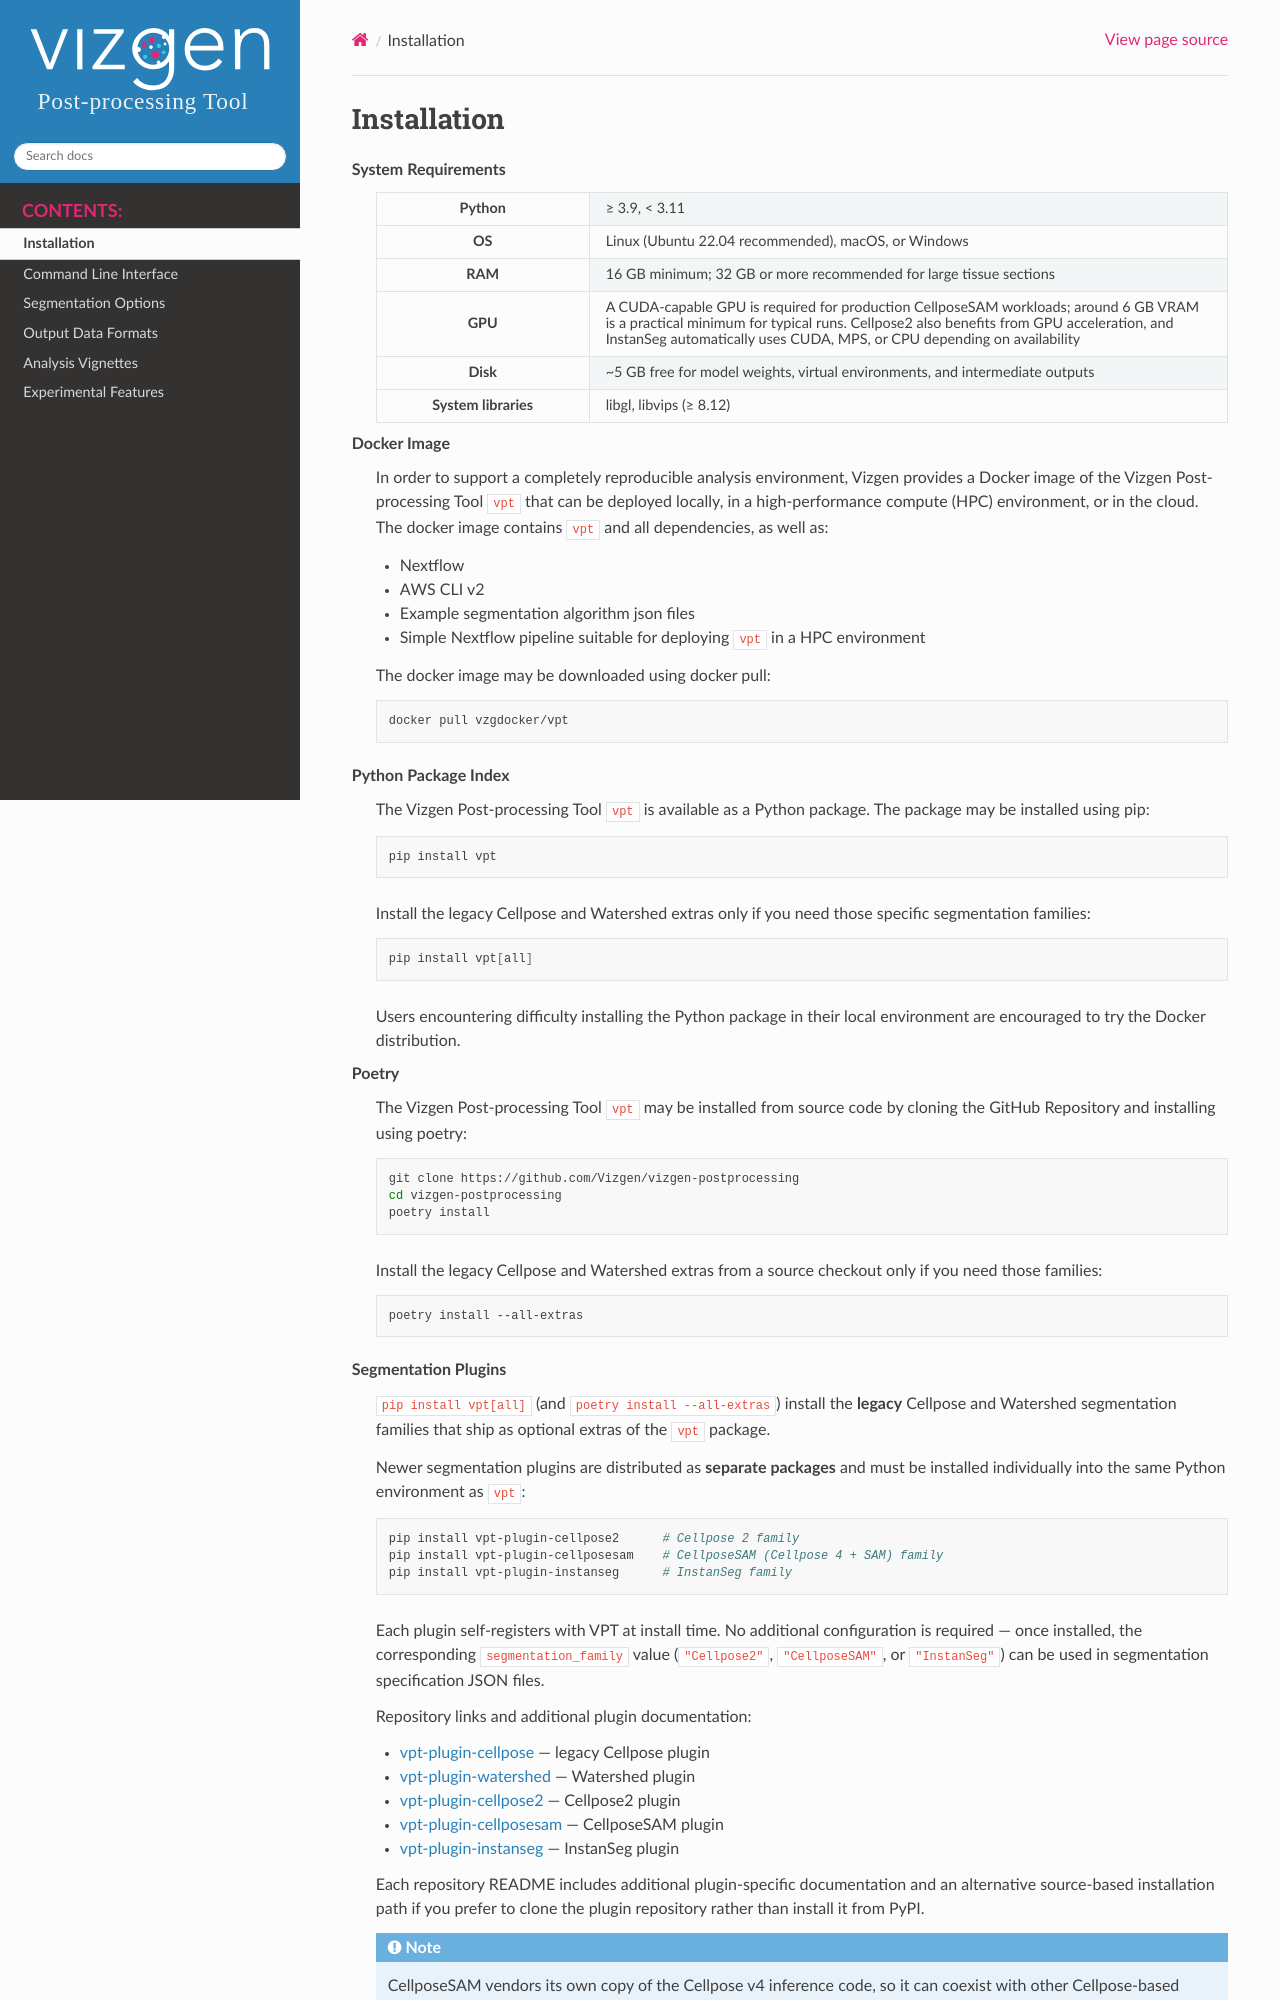

repository: Vizgen/vizgen-postprocessing · page: installation.html · generator: sphinx

.. _Installation:

Installation
=========================================================

.. _system-requirements:

System Requirements
    .. list-table::
       :widths: 25 75
       :stub-columns: 1

       * - Python
         - ≥ 3.9, < 3.11
       * - OS
         - Linux (Ubuntu 22.04 recommended), macOS, or Windows
       * - RAM
         - 16 GB minimum; 32 GB or more recommended for large tissue sections
       * - GPU
         - A CUDA-capable GPU is required for production CellposeSAM
           workloads; around 6 GB VRAM is a practical minimum for typical
           runs. Cellpose2 also benefits from GPU acceleration, and
           InstanSeg automatically uses CUDA, MPS, or CPU depending on
           availability
       * - Disk
         - ~5 GB free for model weights, virtual environments, and
           intermediate outputs
       * - System libraries
         - libgl, libvips (≥ 8.12)

Docker Image
    In order to support a completely reproducible analysis environment, Vizgen provides a Docker image of the Vizgen 
    Post-processing Tool ``vpt`` that can be deployed locally, in a high-performance compute (HPC) environment, or in the 
    cloud. The docker image contains ``vpt`` and all dependencies, as well as:

    * Nextflow
    * AWS CLI v2 
    * Example segmentation algorithm json files 
    * Simple Nextflow pipeline suitable for deploying ``vpt`` in a HPC environment

    The docker image may be downloaded using docker pull:

    .. code-block:: bash

        docker pull vzgdocker/vpt

Python Package Index
    The Vizgen Post-processing Tool ``vpt`` is available as a Python package. The package may be installed using pip:

    .. code-block:: bash

        pip install vpt

    Install the legacy Cellpose and Watershed extras only if you need those specific
    segmentation families:

    .. code-block:: bash

        pip install vpt[all]

    Users encountering difficulty installing the Python package in their local environment are encouraged to try the Docker
    distribution.

Poetry
    The Vizgen Post-processing Tool ``vpt`` may be installed from source code by cloning the GitHub Repository and installing 
    using poetry:

    .. code-block:: bash

        git clone https://github.com/Vizgen/vizgen-postprocessing
        cd vizgen-postprocessing
        poetry install

    Install the legacy Cellpose and Watershed extras from a source checkout only if
    you need those families:

    .. code-block:: bash

        poetry install --all-extras


Segmentation Plugins
    ``pip install vpt[all]`` (and ``poetry install --all-extras``) install the **legacy** Cellpose and Watershed
    segmentation families that ship as optional extras of the ``vpt`` package.

    Newer segmentation plugins are distributed as **separate packages** and must be installed individually into the
    same Python environment as ``vpt``:

    .. code-block:: bash

        pip install vpt-plugin-cellpose2      # Cellpose 2 family
        pip install vpt-plugin-cellposesam    # CellposeSAM (Cellpose 4 + SAM) family
        pip install vpt-plugin-instanseg      # InstanSeg family

    Each plugin self-registers with VPT at install time. No additional configuration is required — once installed,
    the corresponding ``segmentation_family`` value (``"Cellpose2"``, ``"CellposeSAM"``, or ``"InstanSeg"``) can
    be used in segmentation specification JSON files.

    Repository links and additional plugin documentation:
